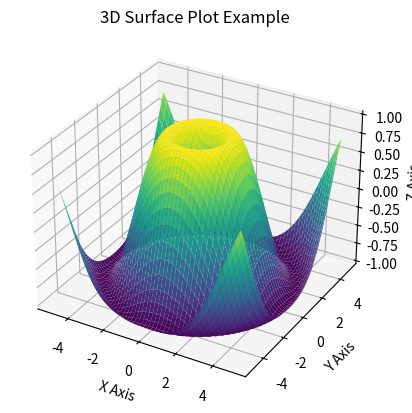

Write the Python code that produced this figure.
import numpy as np
import matplotlib.pyplot as plt

x = np.linspace(-5, 5, 100)
y = np.linspace(-5, 5, 100)
x, y = np.meshgrid(x, y)
z = np.sin(np.sqrt(x ** 2 + y ** 2))

fig = plt.figure()
ax = fig.add_subplot(111, projection='3d')
ax.plot_surface(x, y, z, cmap='viridis')

ax.set_xlabel("X Axis")
ax.set_ylabel("Y Axis")
ax.set_zlabel("Z Axis")
ax.set_title('3D Surface Plot Example')
plt.show()
